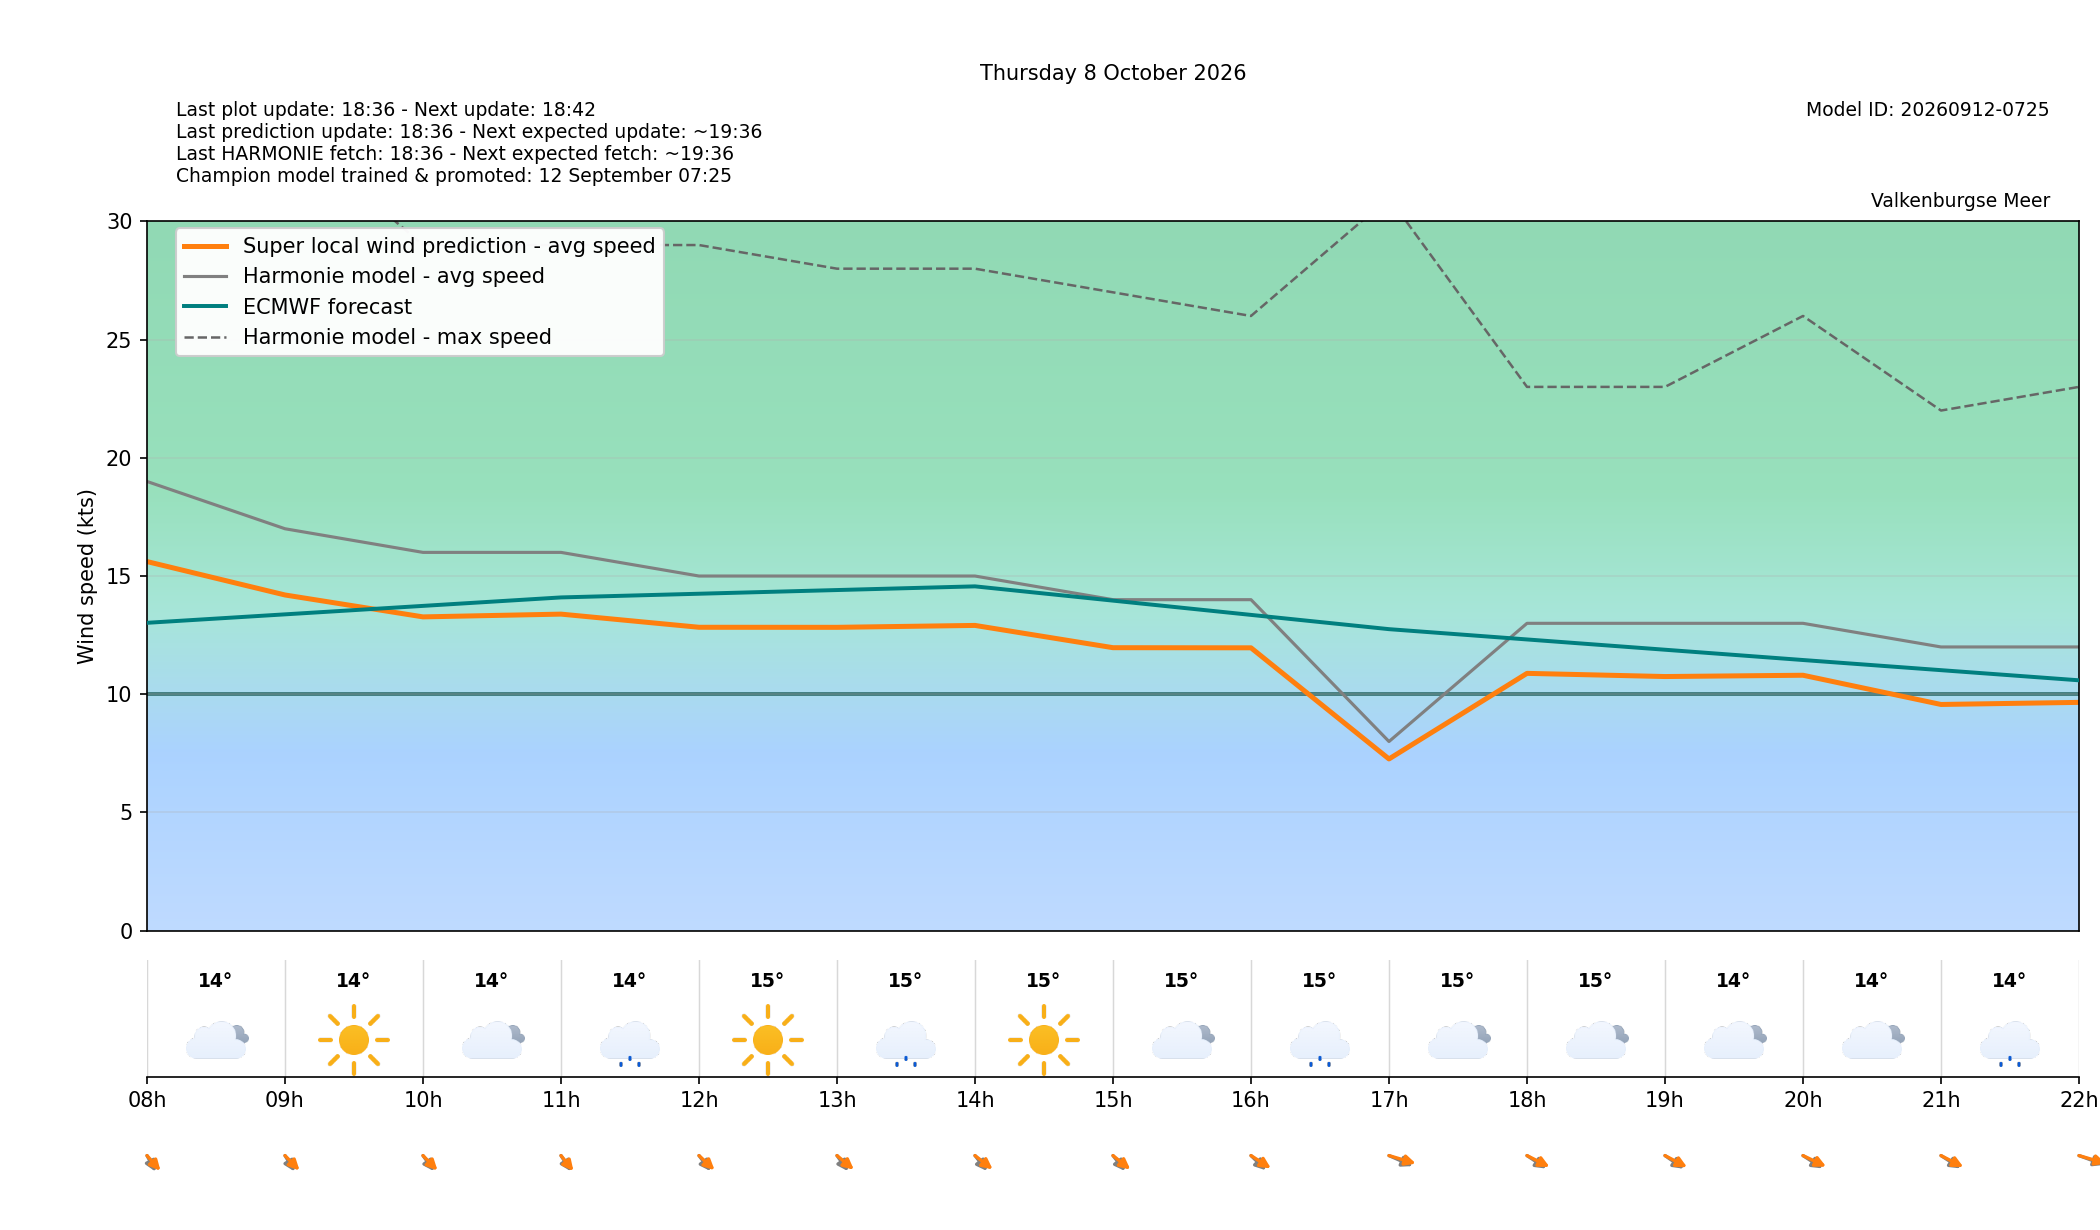

Source data for this figure (header and first rows):
target_time_utc, target_time_local, hour_utc, hour_local, forecast_wind_speed, forecast_wind_min, forecast_wind_max, lstm_pred_wind_speed, delta_speed_lstm_minus_forecast, forecast_wind_dir_deg, lstm_pred_wind_dir_deg, delta_dir_lstm_minus_forecast, forecast_temperature_c, weather_code, weather_source, is_daylight
2026-10-07T22:00:00Z, 2026-10-08T00:00:00+0200, 22, 00, 13.0, 13.0, 26.0, 9.183, -3.817, 6.0, 0.8781, -5.122, 15.05, 51, knmi_p1, False
2026-10-07T23:00:00Z, 2026-10-08T01:00:00+0200, 23, 01, 14.0, 14.0, 26.0, 10.06, -3.943, 2.0, 357.3, -4.688, 14.87, 53, knmi_p1, False
2026-10-08T00:00:00Z, 2026-10-08T02:00:00+0200, 00, 02, 16.0, 16.0, 29.0, 12.2, -3.802, 353.0, 347.1, -5.857, 14.34, 61, knmi_p1, False
2026-10-08T01:00:00Z, 2026-10-08T03:00:00+0200, 01, 03, 15.0, 15.0, 30.0, 11.49, -3.507, 350.0, 344.1, -5.909, 14.05, 53, knmi_p1, False
2026-10-08T02:00:00Z, 2026-10-08T04:00:00+0200, 02, 04, 17.0, 17.0, 29.0, 13.4, -3.603, 341.0, 334.9, -6.061, 14.05, 51, knmi_p1, False
2026-10-08T03:00:00Z, 2026-10-08T05:00:00+0200, 03, 05, 17.0, 17.0, 29.0, 13.34, -3.659, 342.0, 334.8, -7.19, 14.35, 51, knmi_p1, False
2026-10-08T04:00:00Z, 2026-10-08T06:00:00+0200, 04, 06, 19.0, 19.0, 34.0, 15.28, -3.724, 345.0, 339.3, -5.688, 13.95, 51, knmi_p1, False
2026-10-08T05:00:00Z, 2026-10-08T07:00:00+0200, 05, 07, 18.0, 18.0, 34.0, 14.61, -3.391, 344.0, 336.2, -7.767, 13.97, 3, knmi_p1, False
2026-10-08T06:00:00Z, 2026-10-08T08:00:00+0200, 06, 08, 19.0, 19.0, 34.0, 15.61, -3.388, 343.0, 333.6, -9.422, 13.87, 3, knmi_p1, True
2026-10-08T07:00:00Z, 2026-10-08T09:00:00+0200, 07, 09, 17.0, 17.0, 34.0, 14.2, -2.801, 341.0, 331.3, -9.729, 13.89, 0, knmi_p1, True
2026-10-08T08:00:00Z, 2026-10-08T10:00:00+0200, 08, 10, 16.0, 16.0, 29.0, 13.27, -2.728, 338.0, 331.4, -6.639, 14.12, 3, knmi_p1, True
2026-10-08T09:00:00Z, 2026-10-08T11:00:00+0200, 09, 11, 16.0, 16.0, 29.0, 13.39, -2.611, 340.0, 335.7, -4.292, 14.36, 51, knmi_p1, True
2026-10-08T10:00:00Z, 2026-10-08T12:00:00+0200, 10, 12, 15.0, 15.0, 29.0, 12.83, -2.167, 337.0, 329.1, -7.938, 15.09, 0, knmi_p1, True
2026-10-08T11:00:00Z, 2026-10-08T13:00:00+0200, 11, 13, 15.0, 15.0, 28.0, 12.83, -2.17, 338.0, 326.1, -11.87, 14.81, 51, knmi_p1, True
2026-10-08T12:00:00Z, 2026-10-08T14:00:00+0200, 12, 14, 15.0, 15.0, 28.0, 12.91, -2.089, 336.0, 324.3, -11.69, 15.07, 0, knmi_p1, True
2026-10-08T13:00:00Z, 2026-10-08T15:00:00+0200, 13, 15, 14.0, 14.0, 27.0, 11.97, -2.031, 336.0, 325.1, -10.93, 15.25, 3, knmi_p1, True
2026-10-08T14:00:00Z, 2026-10-08T16:00:00+0200, 14, 16, 14.0, 14.0, 26.0, 11.96, -2.036, 330.0, 318.9, -11.11, 14.57, 51, knmi_p1, True
2026-10-08T15:00:00Z, 2026-10-08T17:00:00+0200, 15, 17, 8.0, 8.0, 31.0, 7.263, -0.7372, 308.0, 297.9, -10.11, 14.67, 3, knmi_p1, True
2026-10-08T16:00:00Z, 2026-10-08T18:00:00+0200, 16, 18, 13.0, 13.0, 23.0, 10.88, -2.117, 320.0, 311.9, -8.135, 14.57, 3, knmi_p1, True
2026-10-08T17:00:00Z, 2026-10-08T19:00:00+0200, 17, 19, 13.0, 13.0, 23.0, 10.75, -2.251, 321.0, 313.2, -7.781, 14.43, 3, knmi_p1, True
2026-10-08T18:00:00Z, 2026-10-08T20:00:00+0200, 18, 20, 13.0, 13.0, 26.0, 10.8, -2.196, 319.0, 310.3, -8.681, 14.15, 3, knmi_p1, False
2026-10-08T19:00:00Z, 2026-10-08T21:00:00+0200, 19, 21, 12.0, 12.0, 22.0, 9.568, -2.432, 319.0, 312.5, -6.543, 13.89, 51, knmi_p1, False
2026-10-08T20:00:00Z, 2026-10-08T22:00:00+0200, 20, 22, 12.0, 12.0, 23.0, 9.656, -2.344, 303.0, 297.5, -5.509, 13.57, 3, knmi_p1, False
2026-10-08T21:00:00Z, 2026-10-08T23:00:00+0200, 21, 23, 11.0, 11.0, 22.0, 8.662, -2.338, 298.0, 291.1, -6.892, 12.95, 53, knmi_p1, False
